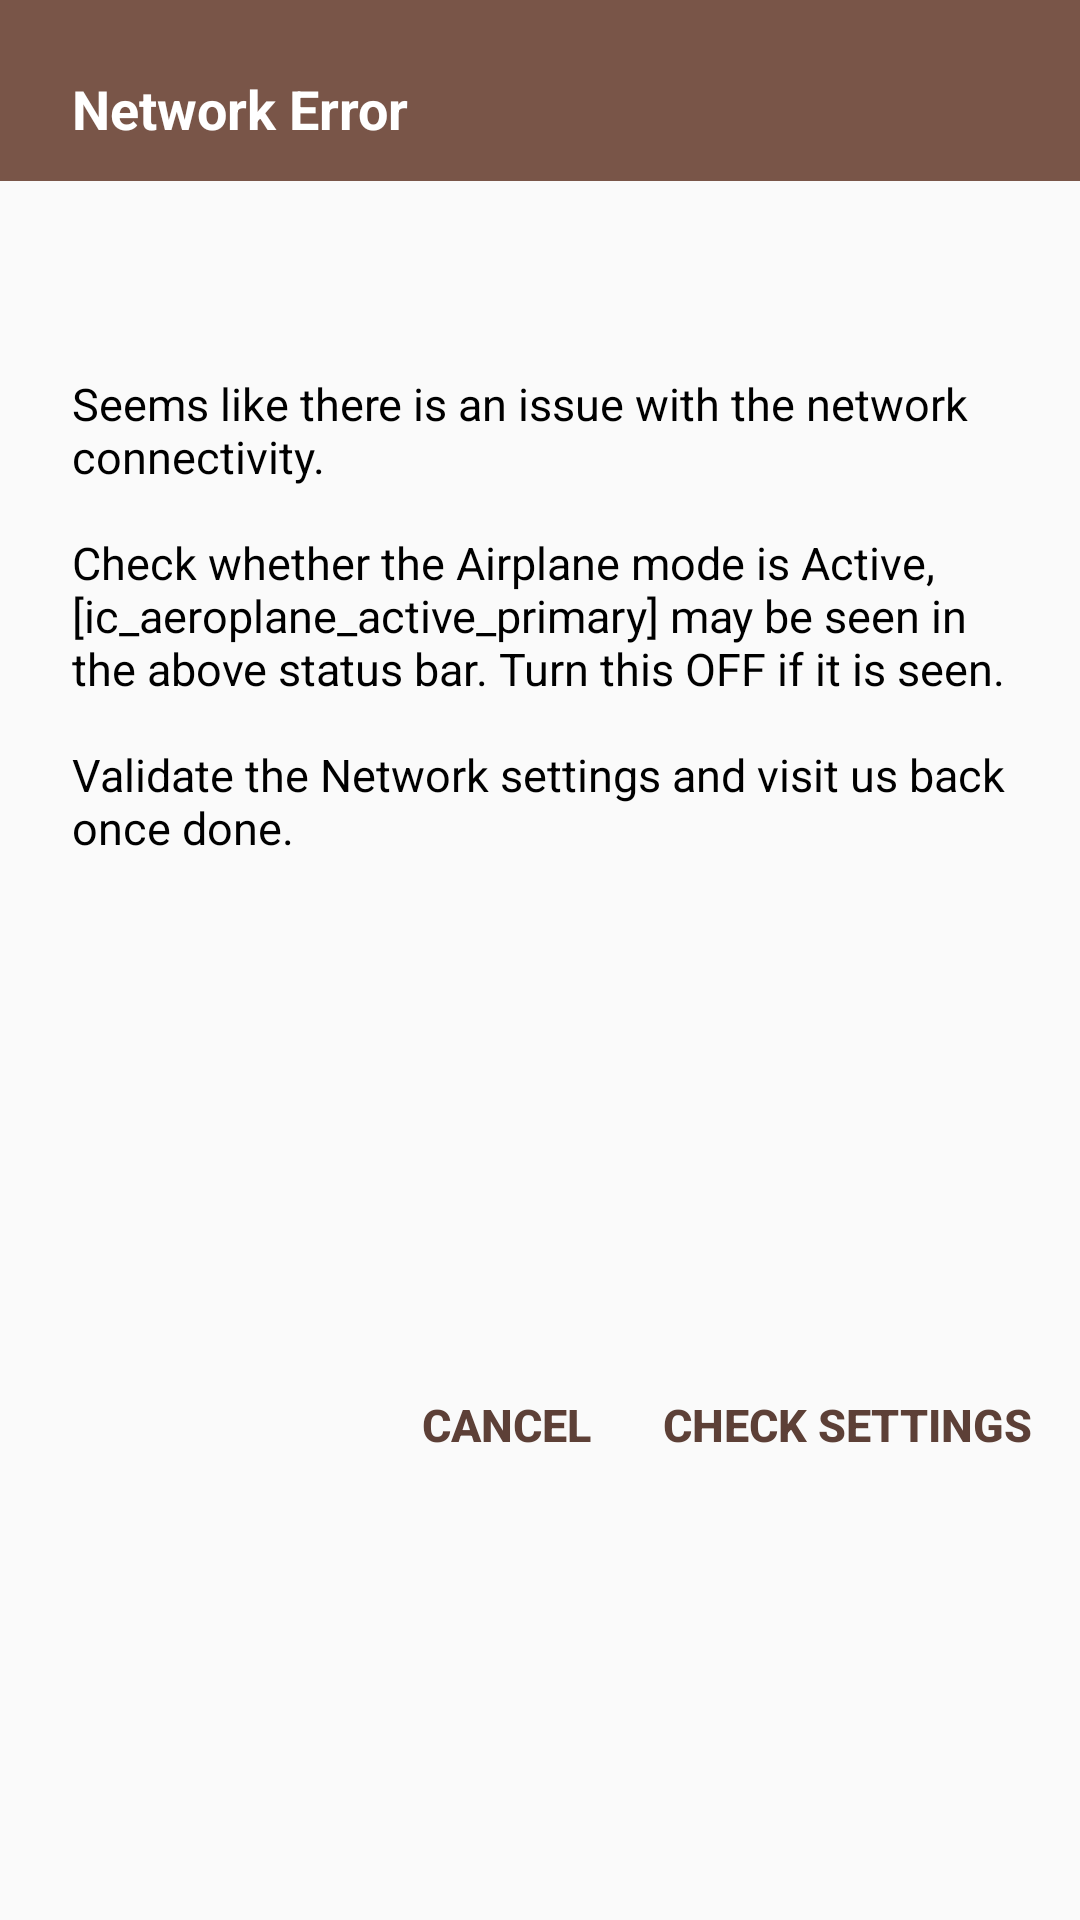

Produce the Android XML layout that renders to this screen, including the resource entries it uses.
<!-- AndroidManifest.xml: application theme AppTheme -->
<!-- res/layout/network_error_dialog.xml -->
<?xml version="1.0" encoding="utf-8"?>
<androidx.constraintlayout.widget.ConstraintLayout xmlns:android="http://schemas.android.com/apk/res/android"
    xmlns:app="http://schemas.android.com/apk/res-auto"
    xmlns:tools="http://schemas.android.com/tools"
    android:layout_width="match_parent"
    android:layout_height="wrap_content"
    android:background="@drawable/dialogs_background">

    <TextView
        android:id="@+id/network_error_title_text_id"
        style="@style/ConstraintTopCenterHorizontalStyle"
        android:layout_width="@dimen/match_constraint_0dp"
        android:layout_height="wrap_content"
        android:background="@color/colorPrimary"
        android:drawablePadding="@dimen/network_error_title_text_drawable_padding"
        android:gravity="center_vertical"
        android:paddingBottom="@dimen/network_error_title_text_padding_bottom"
        android:paddingEnd="@dimen/material_dialog_padding"
        android:paddingLeft="@dimen/material_dialog_padding"
        android:paddingRight="@dimen/material_dialog_padding"
        android:paddingStart="@dimen/material_dialog_padding"
        android:paddingTop="@dimen/material_dialog_padding"
        android:text="@string/network_error_title_text"
        android:textAppearance="?android:textAppearanceMedium"
        android:textColor="@android:color/white"
        android:textStyle="bold"
        tools:ignore="MissingConstraints"
        app:drawableLeftCompat="@drawable/ic_alert_orange"
        app:drawableStartCompat="@drawable/ic_alert_orange" />

    <ImageView
        android:id="@+id/no_wifi_image_id"
        style="@style/NetworkAlertImagesStyle"
        app:layout_constraintEnd_toStartOf="@+id/no_internet_image_id"
        app:layout_constraintHorizontal_chainStyle="packed"
        app:layout_constraintLeft_toLeftOf="parent"
        app:layout_constraintRight_toLeftOf="@+id/no_internet_image_id"
        app:layout_constraintStart_toStartOf="parent"
        app:layout_constraintTop_toBottomOf="@+id/network_error_title_text_id"
        app:srcCompat="@drawable/ic_no_wifi_signal" />

    <ImageView
        android:id="@+id/no_internet_image_id"
        style="@style/NetworkAlertImagesStyle"
        app:layout_constraintEnd_toEndOf="parent"
        app:layout_constraintLeft_toRightOf="@id/no_wifi_image_id"
        app:layout_constraintRight_toRightOf="parent"
        app:layout_constraintStart_toEndOf="@id/no_wifi_image_id"
        app:layout_constraintTop_toBottomOf="@+id/network_error_title_text_id"
        app:srcCompat="@drawable/ic_signal_no_internet" />

    <ScrollView
        android:id="@+id/network_error_scroll_text_id"
        style="@style/ConstraintCenterHorizontalStyle"
        android:layout_width="@dimen/match_constraint_0dp"
        android:layout_height="wrap_content"
        android:layout_marginTop="@dimen/network_error_scroll_text_margin_top"
        android:fillViewport="true"
        app:layout_constraintTop_toBottomOf="@+id/no_wifi_image_id"
        tools:ignore="MissingConstraints">

        <TextView
            android:id="@+id/network_error_text_id"
            android:layout_width="match_parent"
            android:layout_height="wrap_content"
            android:layout_marginEnd="@dimen/material_dialog_padding"
            android:layout_marginLeft="@dimen/material_dialog_padding"
            android:layout_marginRight="@dimen/material_dialog_padding"
            android:layout_marginStart="@dimen/material_dialog_padding"
            android:bufferType="spannable"
            android:gravity="start"
            android:text="@string/network_error_text_msg"
            android:textColor="@android:color/black"
            android:textSize="@dimen/network_error_text_size" />

    </ScrollView>

    <Button
        android:id="@+id/network_error_cancel_btn_id"
        style="@style/NetworkErrorButtonsStyle"
        android:layout_marginEnd="@dimen/network_error_cancel_btn_margin_right"
        android:layout_marginRight="@dimen/network_error_cancel_btn_margin_right"
        android:text="@string/network_error_cancel_button_text"
        app:layout_constraintBottom_toBottomOf="parent"
        app:layout_constraintEnd_toStartOf="@+id/network_error_settings_btn_id"
        app:layout_constraintHorizontal_bias="1"
        app:layout_constraintHorizontal_chainStyle="packed"
        app:layout_constraintLeft_toLeftOf="parent"
        app:layout_constraintRight_toLeftOf="@+id/network_error_settings_btn_id"
        app:layout_constraintStart_toStartOf="parent"
        app:layout_constraintTop_toBottomOf="@id/network_error_scroll_text_id" />

    <Button
        android:id="@+id/network_error_settings_btn_id"
        style="@style/NetworkErrorButtonsStyle"
        android:layout_marginEnd="@dimen/network_error_settings_btn_margin_right"
        android:layout_marginLeft="@dimen/network_error_settings_btn_margin_left"
        android:layout_marginRight="@dimen/network_error_settings_btn_margin_right"
        android:layout_marginStart="@dimen/network_error_settings_btn_margin_left"
        android:text="@string/network_error_settings_button_text"
        app:layout_constraintBottom_toBottomOf="parent"
        app:layout_constraintEnd_toEndOf="parent"
        app:layout_constraintLeft_toRightOf="@id/network_error_cancel_btn_id"
        app:layout_constraintRight_toRightOf="parent"
        app:layout_constraintStart_toEndOf="@id/network_error_cancel_btn_id"
        app:layout_constraintTop_toBottomOf="@id/network_error_scroll_text_id" />


</androidx.constraintlayout.widget.ConstraintLayout>
<!-- resources referenced by this layout -->
<resources>
  <color name="colorPrimary">#795548</color>
  <dimen name="match_constraint_0dp">0dp</dimen>
  <dimen name="material_dialog_padding">24dp</dimen>
  <dimen name="network_error_cancel_btn_margin_right">4dp</dimen>
  <dimen name="network_error_scroll_text_margin_top">12dp</dimen>
  <dimen name="network_error_settings_btn_margin_left">4dp</dimen>
  <dimen name="network_error_settings_btn_margin_right">8dp</dimen>
  <dimen name="network_error_text_size">15sp</dimen>
  <dimen name="network_error_title_text_drawable_padding">6dp</dimen>
  <dimen name="network_error_title_text_padding_bottom">12dp</dimen>
  <string name="network_error_cancel_button_text">Cancel</string>
  <string name="network_error_settings_button_text">Check Settings</string>
  <string name="network_error_text_msg">Seems like there is an issue with the network connectivity.\n\nCheck whether the Airplane mode is Active, [ic_aeroplane_active_primary] may be seen in the above status bar. Turn this OFF if it is seen.\n\nValidate the Network settings and visit us back once done.</string>
  <string name="network_error_title_text">Network Error</string>
  <style name="ConstraintCenterHorizontalStyle">
          <item name="layout_constraintLeft_toLeftOf">parent</item>
          <item name="layout_constraintStart_toStartOf">parent</item>
          <item name="layout_constraintEnd_toEndOf">parent</item>
          <item name="layout_constraintRight_toRightOf">parent</item>
      </style>
  <style name="ConstraintTopCenterHorizontalStyle" parent="ConstraintCenterHorizontalStyle">
          <item name="layout_constraintTop_toTopOf">parent</item>
      </style>
  <style name="NetworkAlertImagesStyle">
          <item name="android:layout_width">@dimen/network_alert_image_square_size</item>
          <item name="android:layout_height">@dimen/network_alert_image_square_size</item>
          <item name="android:layout_marginTop">@dimen/network_alert_image_margin_top</item>
      </style>
  <style name="AppTheme" parent="Theme.AppCompat.Light.DarkActionBar">
          
          <item name="colorPrimary">@color/colorPrimary</item>
          <item name="colorPrimaryDark">@color/colorPrimaryDark</item>
          <item name="colorAccent">@color/colorAccent</item>
          <item name="preferenceTheme">@style/PreferenceThemeOverlay.v14.Material</item>
          <item name="alertDialogTheme">@style/AppTheme.AlertDialog</item>
          
          <item name="android:windowContentOverlay">@null</item>
          
          <item name="actionBarStyle">@style/AppBarStyle</item>
      </style>
  <dimen name="network_alert_image_square_size">40dp</dimen>
  <dimen name="network_alert_image_margin_top">12dp</dimen>
  <color name="colorPrimaryDark">#5d4037</color>
  <dimen name="network_error_button_text_size">15sp</dimen>
  <dimen name="network_error_buttons_height">36dp</dimen>
  <dimen name="network_error_buttons_margin_top">32dp</dimen>
  <dimen name="network_error_buttons_margin_bottom">8dp</dimen>
  <dimen name="network_error_buttons_content_padding">8dp</dimen>
  <dimen name="network_error_buttons_min_width">64dp</dimen>
  <color name="colorAccent">#ffab40</color>
  <style name="AppTheme.AlertDialog" parent="Theme.AppCompat.Light.Dialog.Alert">
          <item name="colorAccent">@color/colorAccent</item>
      </style>
  <style name="AppBarStyle" parent="Widget.AppCompat.Light.ActionBar.Solid.Inverse">
          
          <item name="elevation">0dp</item>
      </style>
</resources>
